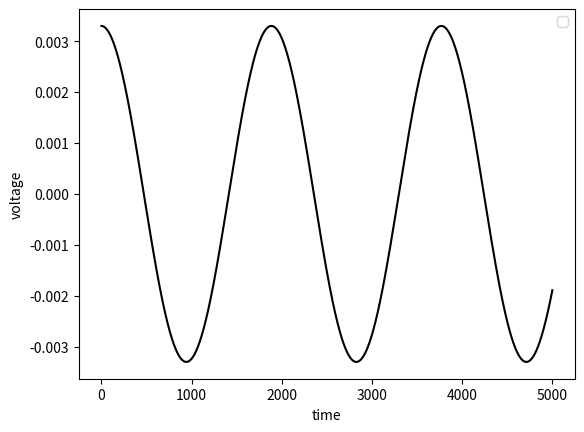

The script that saved this image:
import matplotlib.pyplot as plt
plt.style.use('grayscale')
import numpy as np

# Simulation function
# using the Euler method.
def simulate(nsteps, delta, L, C,
             Q_0, i_0):
    Qs = []
    Is = []
    us = []
    for step in range(0, nsteps):
        i_0 = i_0 + Q_0 / (L * C) * delta
        Q_0 = Q_0 - i_0 * delta
        u_0 = Q_0 / C
        Is.append(i_0)
        Qs.append(Q_0)
        us.append(u_0)
    return Is, us, Qs


# Initial conditions
# arbitrarily chosen.
L = 0.3
C = 3e-4
Vc_0 = 3.3
Q_0 = C * Vc_0
current, voltage, load = simulate(
    5000, 1e-3,
    L, L,
    Q_0, 0)

# Plotting the simulation curve.
plt.plot(voltage)
plt.xlabel('time')
plt.ylabel('voltage')
plt.legend()
plt.show()